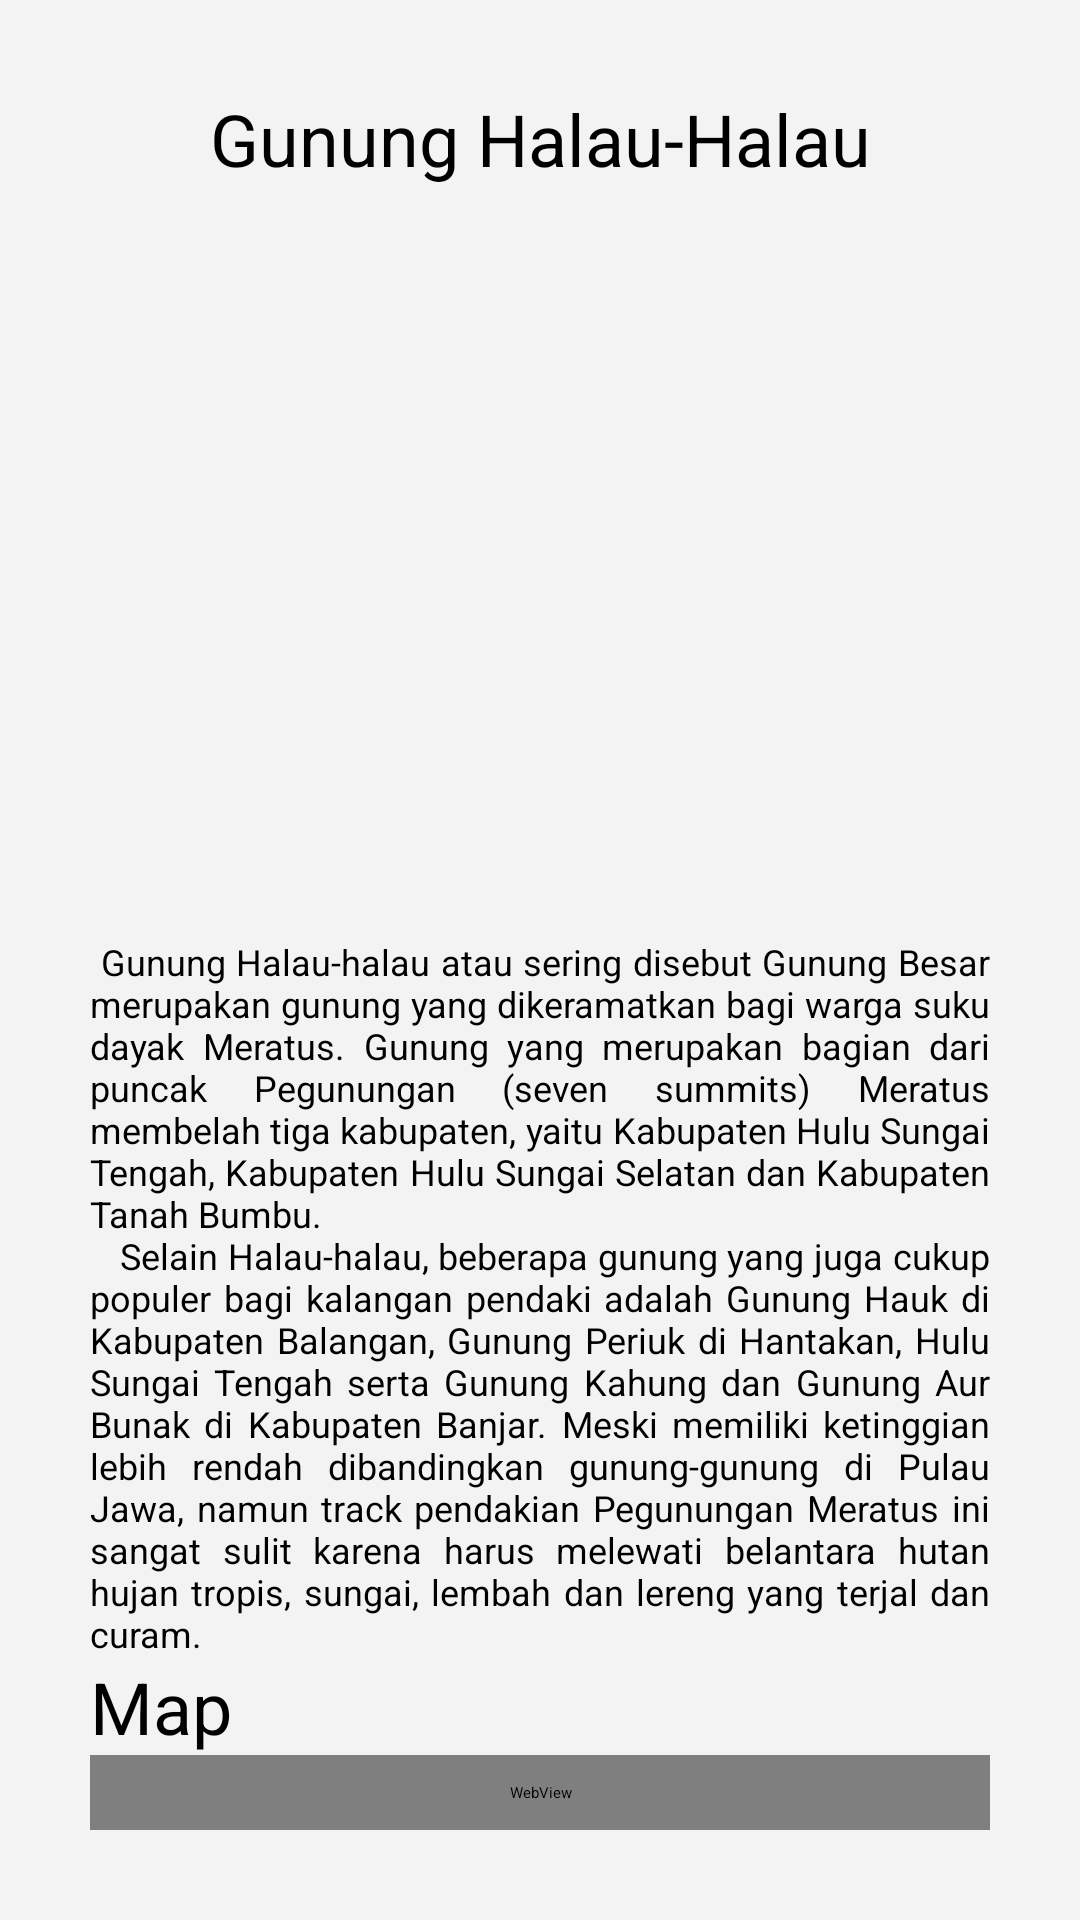

Produce the Android XML layout that renders to this screen, including the resource entries it uses.
<!-- AndroidManifest.xml: application theme Theme.Wisata -->
<!-- res/layout/activity_halau_halau.xml -->
<?xml version="1.0" encoding="utf-8"?>
<LinearLayout xmlns:android="http://schemas.android.com/apk/res/android"
    xmlns:app="http://schemas.android.com/apk/res-auto"
    xmlns:tools="http://schemas.android.com/tools"
    android:layout_width="match_parent"
    android:layout_height="match_parent"
    android:orientation="vertical"
    android:padding="30dp"
    tools:context=".HalauHalauActivity"
    android:background="#f3f3f3">

    <TextView
        android:layout_width="match_parent"
        android:layout_height="wrap_content"
        android:text="Gunung Halau-Halau"
        android:id="@+id/judul"
        android:textColor="#000000"
        android:textSize="24sp"
        android:textAlignment="center"
        />

    <ImageView
        android:id="@+id/gambar"
        android:layout_width="match_parent"
        android:layout_height="250dp"
        android:layout_gravity="center_horizontal"
        android:src="@drawable/gunung_halau_halau" />

    <TextView
        android:id="@+id/konten"
        android:layout_width="match_parent"
        android:layout_height="wrap_content"
        android:justificationMode="inter_word"
        android:textColor="#000000"
        android:text="@string/halau_halau"
        android:textSize="12sp" />
    <TextView
        android:layout_width="match_parent"
        android:layout_height="wrap_content"
        android:text="Map"
        android:id="@+id/judull"
        android:textColor="#000000"
        android:textSize="24sp"
        android:textAlignment="viewStart"/>
    <WebView
        android:id="@+id/mapWebView"
        android:layout_width="match_parent"
        android:layout_height="match_parent"
        android:layout_weight="1" />


</LinearLayout>
<!-- resources referenced by this layout -->
<resources>
  <string name="halau_halau">
          <p>
              Gunung Halau-halau atau sering disebut Gunung Besar merupakan gunung yang dikeramatkan bagi warga suku dayak Meratus. Gunung yang merupakan bagian dari puncak Pegunungan (seven summits) Meratus membelah tiga kabupaten, yaitu Kabupaten Hulu Sungai Tengah, Kabupaten Hulu Sungai Selatan dan Kabupaten Tanah Bumbu.\n
          </p>
          <p>
              Selain Halau-halau, beberapa gunung yang juga cukup populer bagi kalangan pendaki adalah Gunung Hauk di Kabupaten Balangan, Gunung Periuk di Hantakan, Hulu Sungai Tengah serta Gunung Kahung dan Gunung Aur Bunak di Kabupaten Banjar. Meski memiliki ketinggian lebih rendah dibandingkan gunung-gunung di Pulau Jawa, namun track pendakian Pegunungan Meratus ini sangat sulit karena harus melewati belantara hutan hujan tropis,  sungai, lembah dan lereng yang terjal dan curam.
          </p>
      </string>
</resources>
